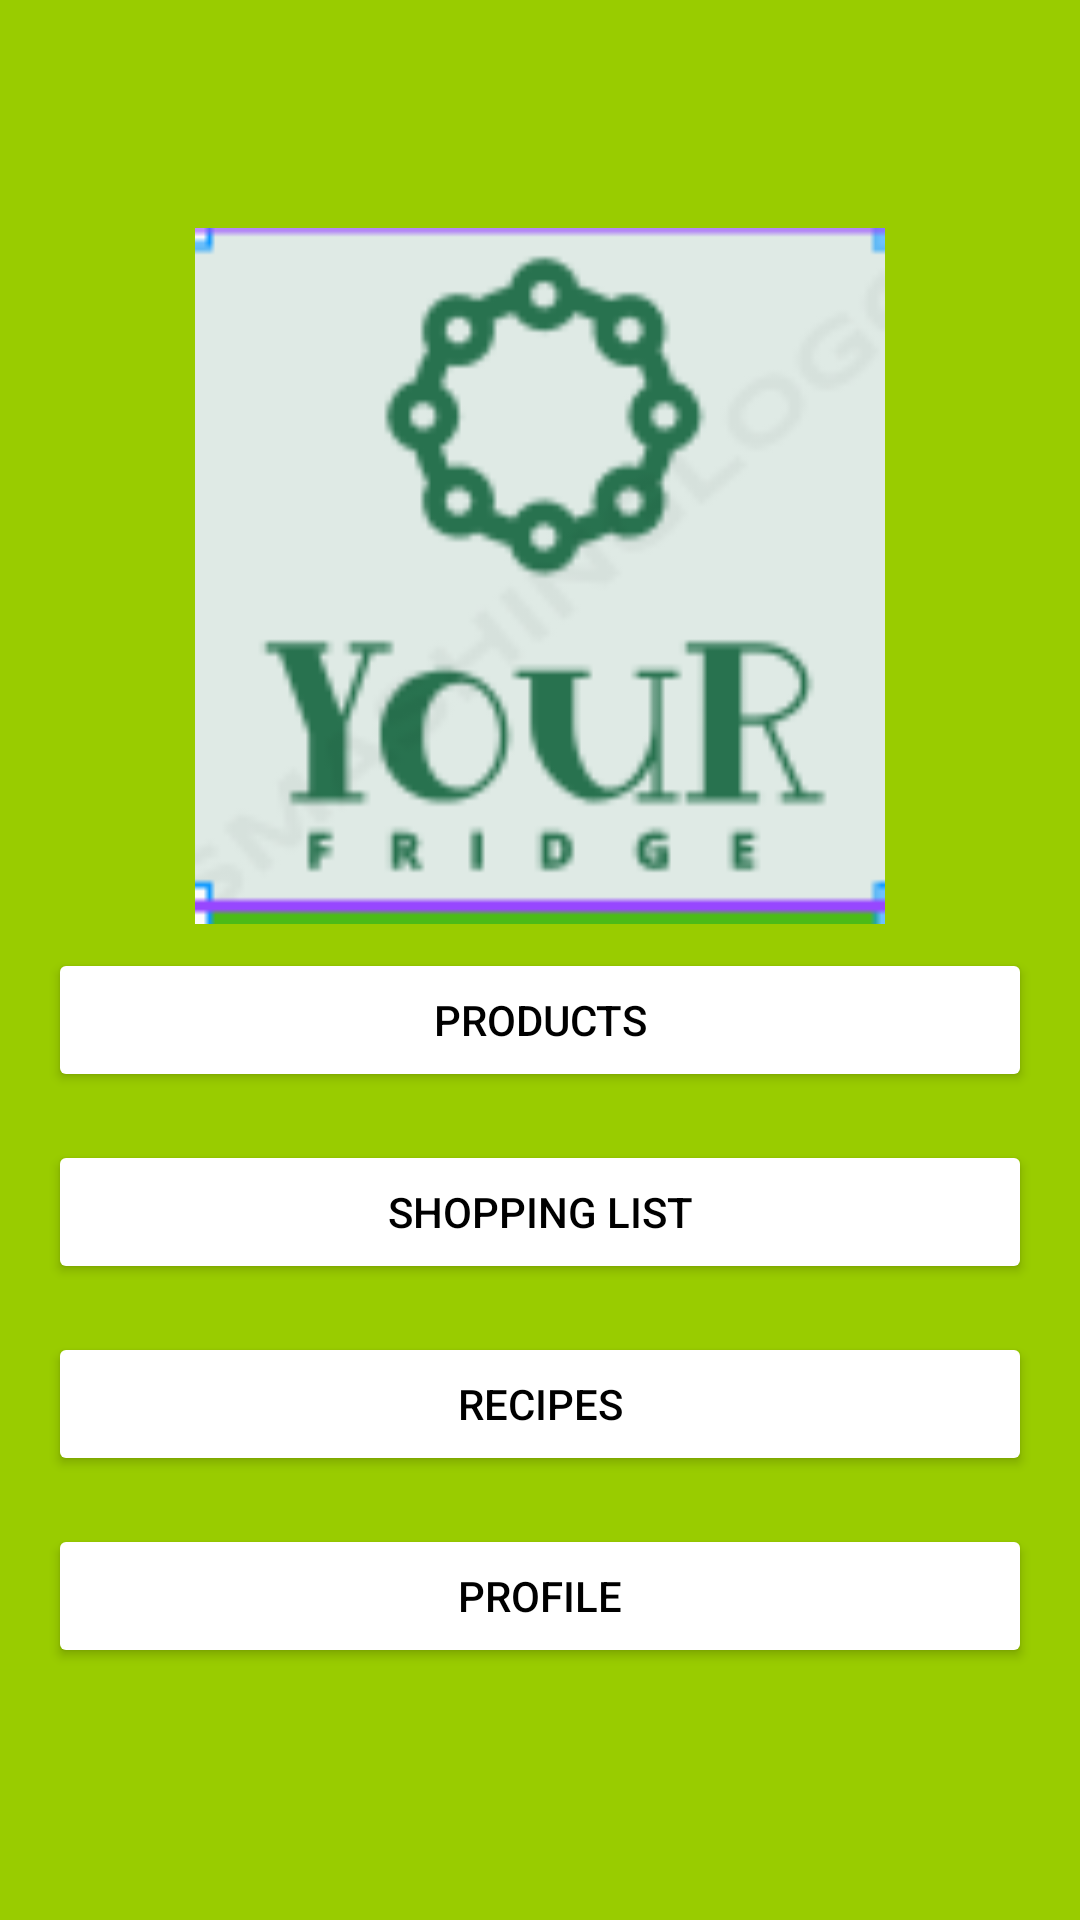

Layout XML and referenced resources for this Android screen:
<!-- AndroidManifest.xml: application theme Theme.SplashScreen -->
<!-- res/layout/fragment_second.xml -->
<?xml version="1.0" encoding="utf-8"?>
<LinearLayout
    xmlns:android="http://schemas.android.com/apk/res/android"
    xmlns:tools="http://schemas.android.com/tools"
    android:layout_width="match_parent"
    android:layout_height="match_parent"
    android:orientation="vertical"
    android:gravity="center"
    android:padding="16dp"
    android:background="@android:color/holo_green_light">


    <ImageView
        android:id="@+id/img_logo"
        android:layout_width="287dp"
        android:layout_height="232dp"
        android:layout_centerInParent="true"
        android:src="@drawable/fridge" />


    <Button
        android:id="@+id/products_button"
        android:layout_width="match_parent"
        android:layout_height="wrap_content"
        android:text="Products"
        android:backgroundTint="@android:color/white"
        android:textColor="@android:color/black"
        android:layout_marginTop="8dp"
        android:layout_marginBottom="8dp" />

    <Button
        android:id="@+id/shopping_list_button"
        android:layout_width="match_parent"
        android:layout_height="wrap_content"
        android:text="Shopping List"
        android:backgroundTint="@android:color/white"
        android:textColor="@android:color/black"
        android:layout_marginTop="8dp"
        android:layout_marginBottom="8dp" />

    <Button
        android:id="@+id/recipes_button"
        android:layout_width="match_parent"
        android:layout_height="wrap_content"
        android:text="Recipes"
        android:backgroundTint="@android:color/white"
        android:textColor="@android:color/black"
        android:layout_marginTop="8dp"
        android:layout_marginBottom="8dp" />

    <Button
        android:id="@+id/profile_button"
        android:layout_width="match_parent"
        android:layout_height="wrap_content"
        android:text="Profile"
        android:backgroundTint="@android:color/white"
        android:textColor="@android:color/black"
        android:layout_marginTop="8dp"
        android:layout_marginBottom="8dp" />

</LinearLayout>
<!-- resources referenced by this layout -->
<resources>
  <!-- drawable fridge: png bitmap (drawable, 7373 bytes) -->
  <style name="Theme.SplashScreen" parent="Theme.MaterialComponents.DayNight.NoActionBar">
          
          <item name="colorPrimary">@color/purple_500</item>
          <item name="colorPrimaryVariant">@color/purple_700</item>
          <item name="colorOnPrimary">@color/white</item>
          
          <item name="colorSecondary">@color/teal_200</item>
          <item name="colorSecondaryVariant">@color/teal_700</item>
          <item name="colorOnSecondary">@color/black</item>
          
          <item name="android:statusBarColor" tools:targetApi="l">?attr/colorPrimaryVariant</item>
          
      </style>
  <color name="purple_500">#FF6200EE</color>
  <color name="purple_700">#FF3700B3</color>
  <color name="white">#FFFFFFFF</color>
  <color name="teal_200">#FF03DAC5</color>
  <color name="teal_700">#FF018786</color>
  <color name="black">#FF000000</color>
</resources>
